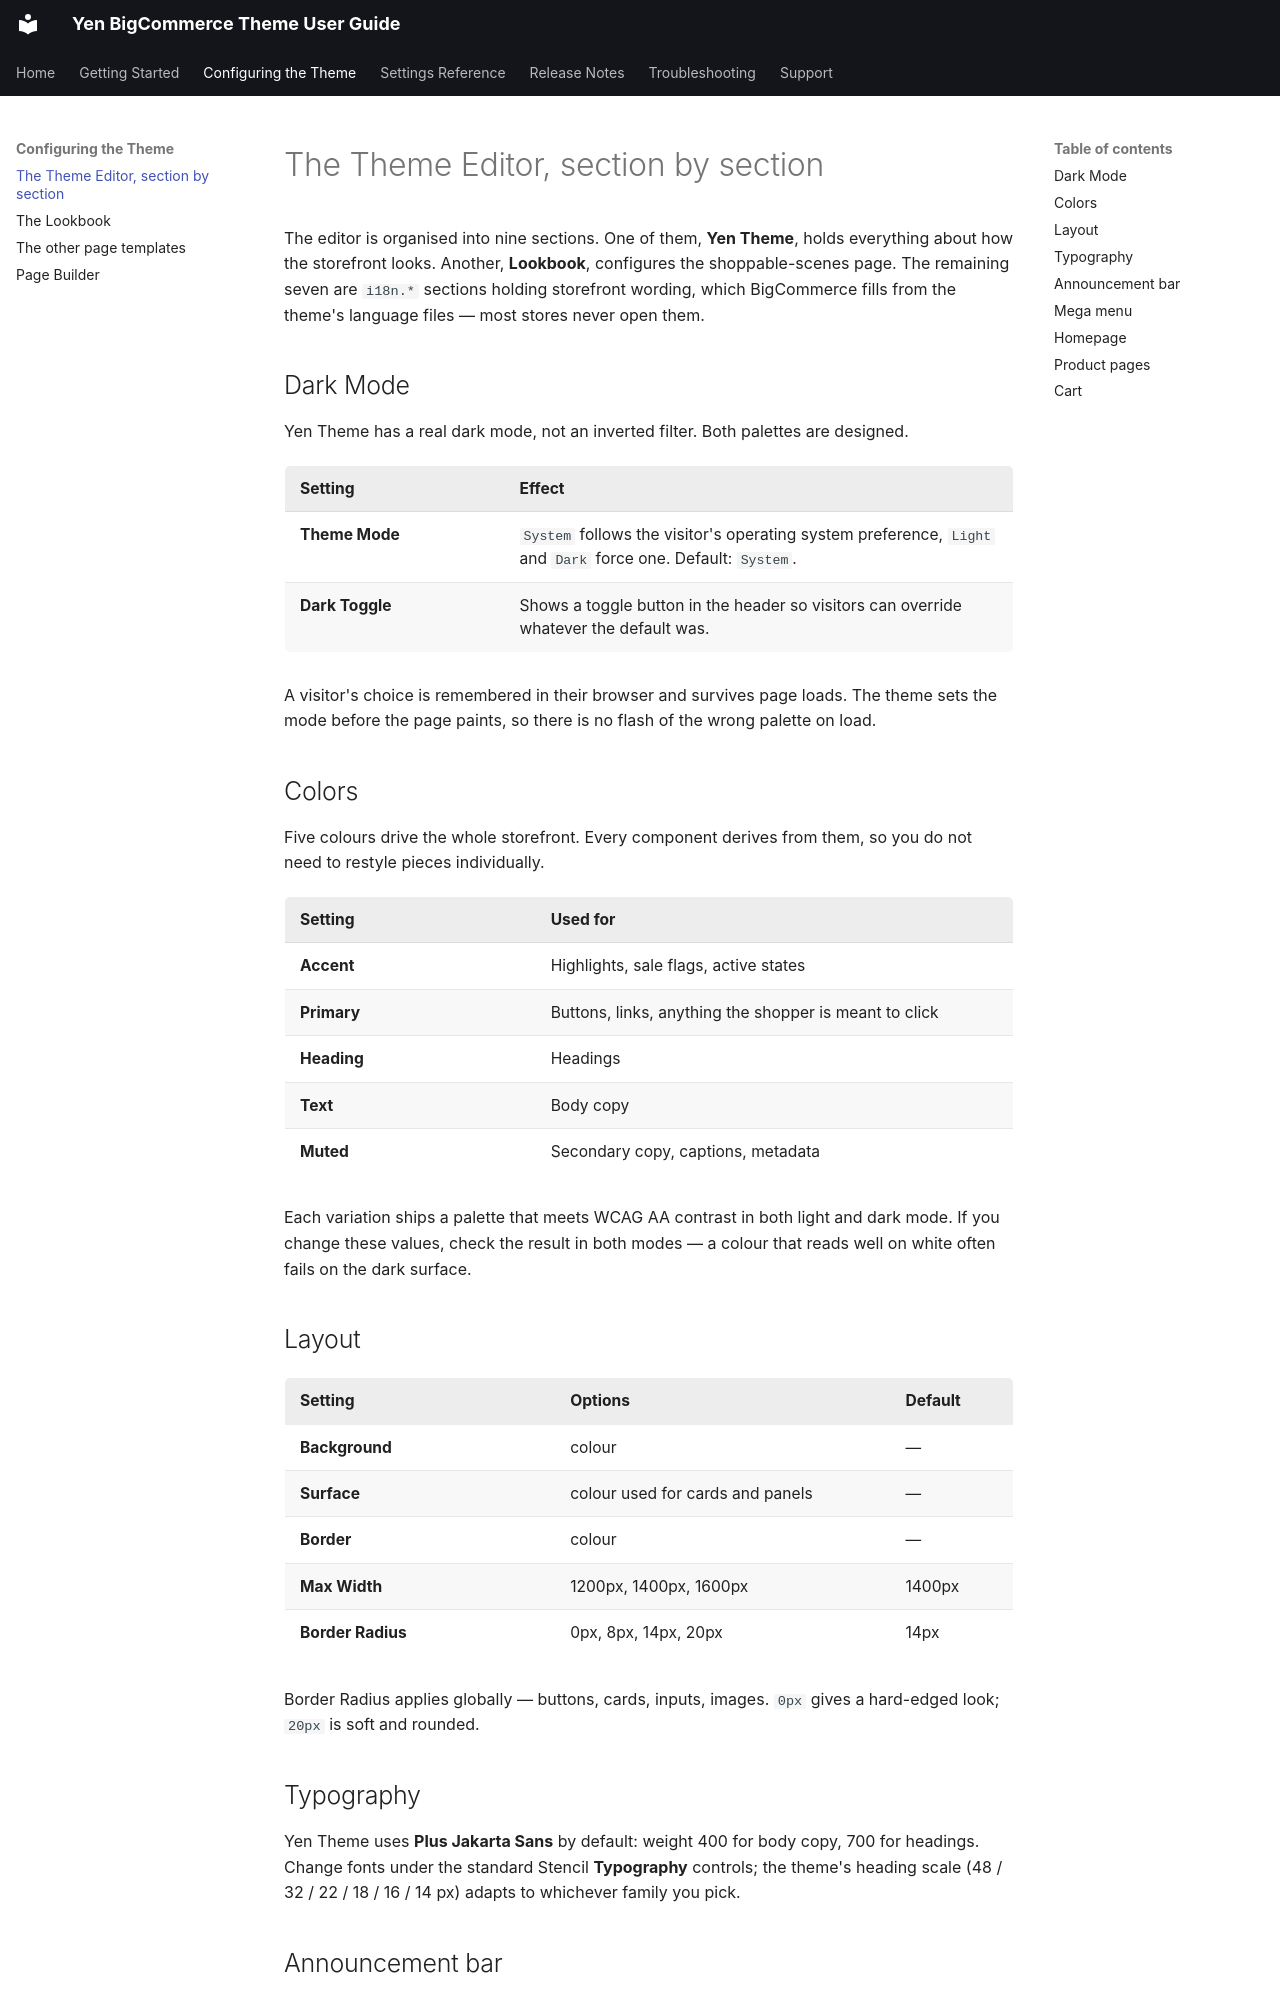

repository: tvlgiao/bc-yen-docs · page: usage/theme-editor.html · generator: mkdocs

# The Theme Editor, section by section

The editor is organised into nine sections. One of them, **Yen Theme**, holds everything
about how the storefront looks. Another, **Lookbook**, configures the shoppable-scenes
page. The remaining seven are `i18n.*` sections holding storefront wording, which
BigCommerce fills from the theme's language files — most stores never open them.

## Dark Mode

Yen Theme has a real dark mode, not an inverted filter. Both palettes are designed.

| Setting | Effect |
| --- | --- |
| **Theme Mode** | `System` follows the visitor's operating system preference, `Light` and `Dark` force one. Default: `System`. |
| **Dark Toggle** | Shows a toggle button in the header so visitors can override whatever the default was. |

A visitor's choice is remembered in their browser and survives page loads. The theme sets
the mode before the page paints, so there is no flash of the wrong palette on load.

## Colors

Five colours drive the whole storefront. Every component derives from them, so you do not
need to restyle pieces individually.

| Setting | Used for |
| --- | --- |
| **Accent** | Highlights, sale flags, active states |
| **Primary** | Buttons, links, anything the shopper is meant to click |
| **Heading** | Headings |
| **Text** | Body copy |
| **Muted** | Secondary copy, captions, metadata |

Each variation ships a palette that meets WCAG AA contrast in both light and dark mode. If
you change these values, check the result in both modes — a colour that reads well on white
often fails on the dark surface.

## Layout

| Setting | Options | Default |
| --- | --- | --- |
| **Background** | colour | — |
| **Surface** | colour used for cards and panels | — |
| **Border** | colour | — |
| **Max Width** | 1200px, 1400px, 1600px | 1400px |
| **Border Radius** | 0px, 8px, 14px, 20px | 14px |

Border Radius applies globally — buttons, cards, inputs, images. `0px` gives a hard-edged
look; `20px` is soft and rounded.
